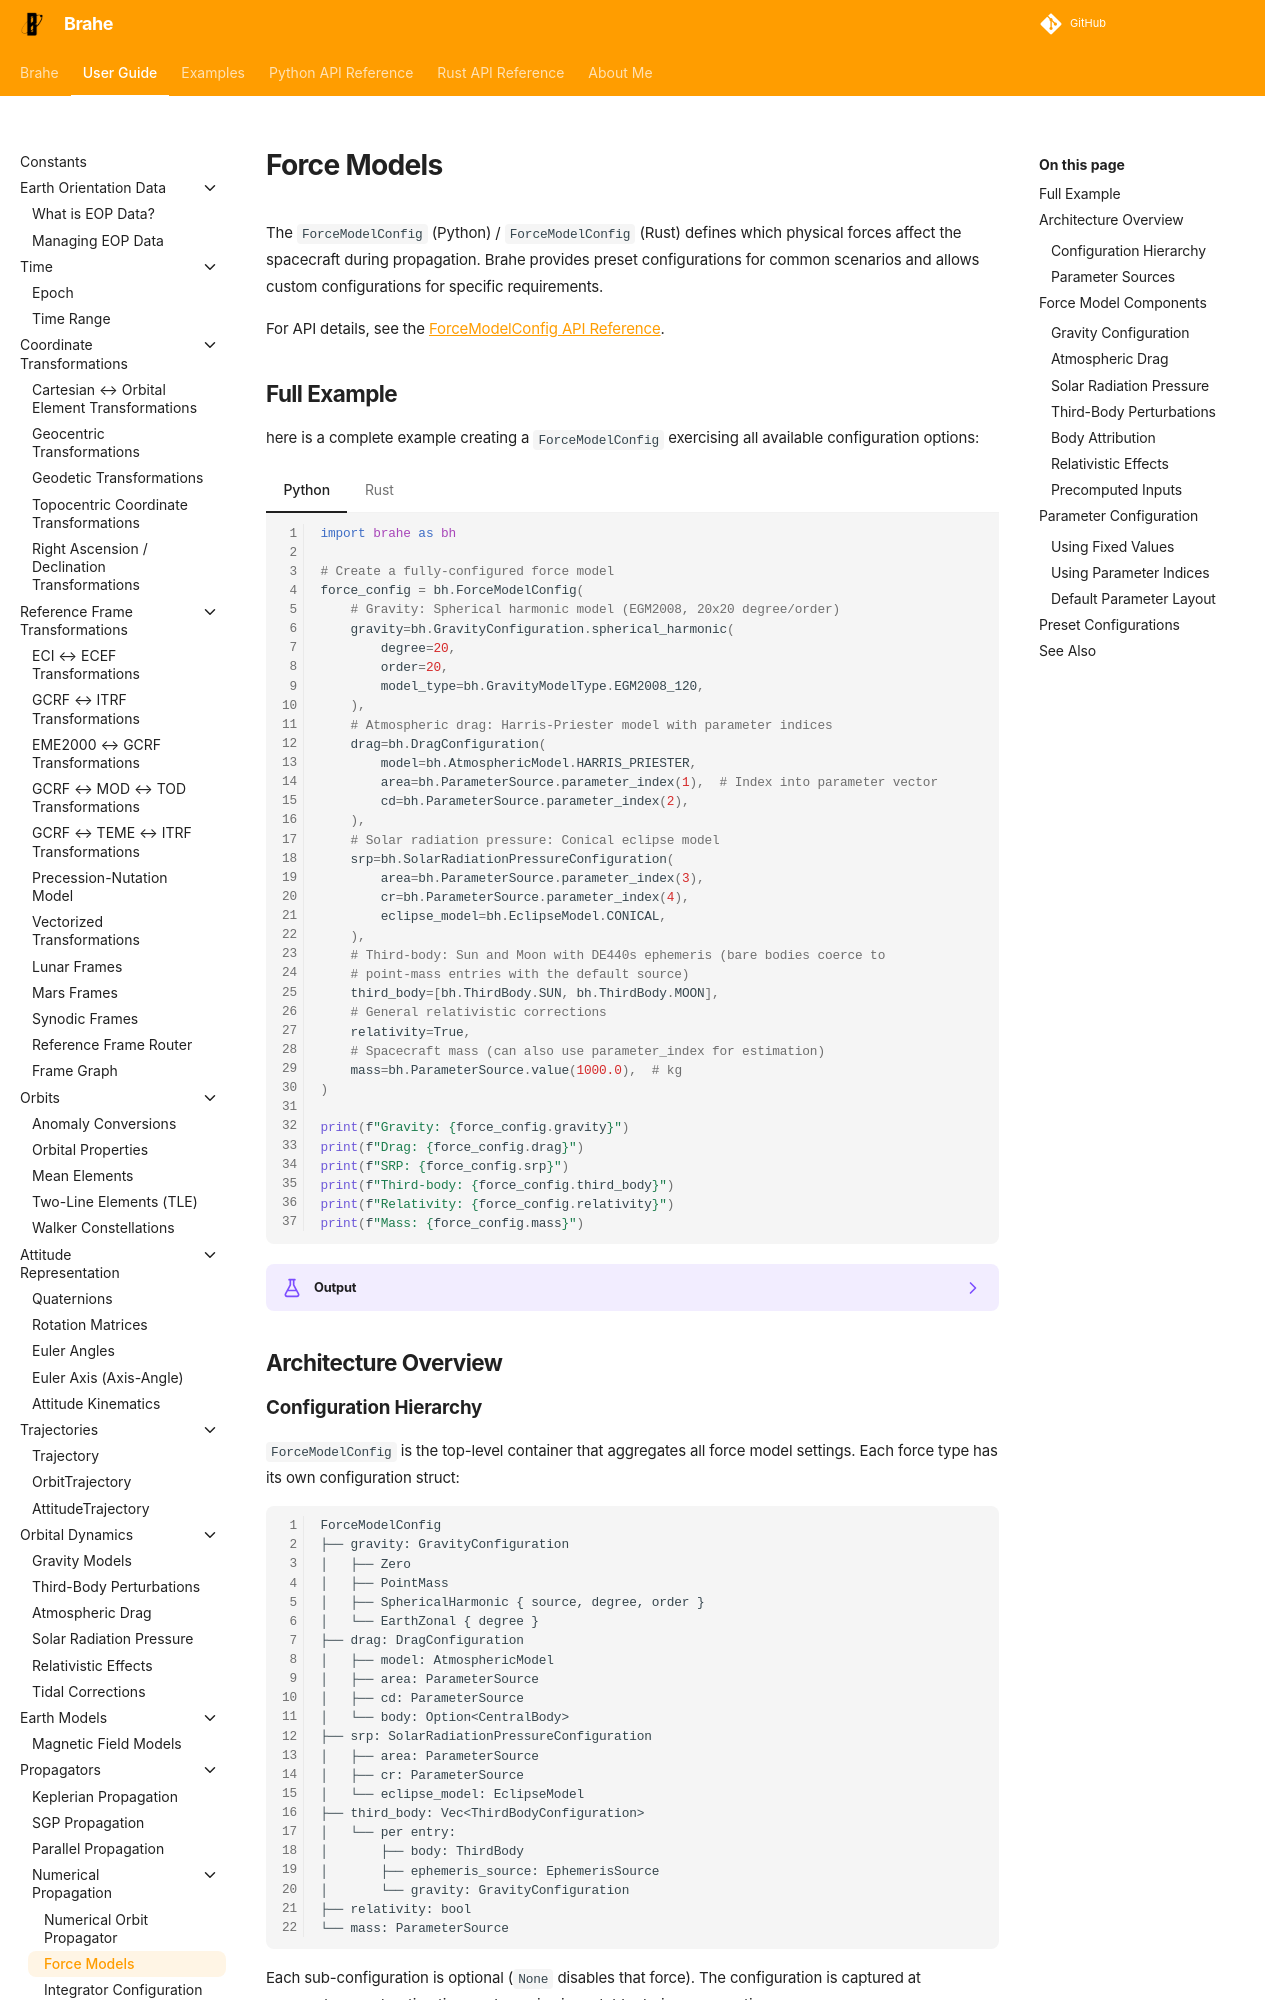

repository: duncaneddy/brahe · page: latest/learn/orbit_propagation/numerical_propagation/force_models.html · generator: mkdocs

# Force Models

The `ForceModelConfig` (Python) / `ForceModelConfig` (Rust) defines which physical forces affect the spacecraft during propagation. Brahe provides preset configurations for common scenarios and allows custom configurations for specific requirements.

For API details, see the [ForceModelConfig API Reference](../../../library_api/propagators/force_model_config.md).

## Full Example

here is a complete example creating a `ForceModelConfig` exercising all available configuration options:

=== "Python"

    ``` python
    --8<-- "./examples/numerical_propagation/force_model_overview.py:8"
    ```

=== "Rust"

    ``` rust
    --8<-- "./examples/numerical_propagation/force_model_overview.rs:4"
    ```

??? example "Output"
    === "Python"
        ```
        --8<-- "./docs/outputs/numerical_propagation/force_model_overview.py.txt"
        ```

    === "Rust"
        ```
        --8<-- "./docs/outputs/numerical_propagation/force_model_overview.rs.txt"
        ```

## Architecture Overview
